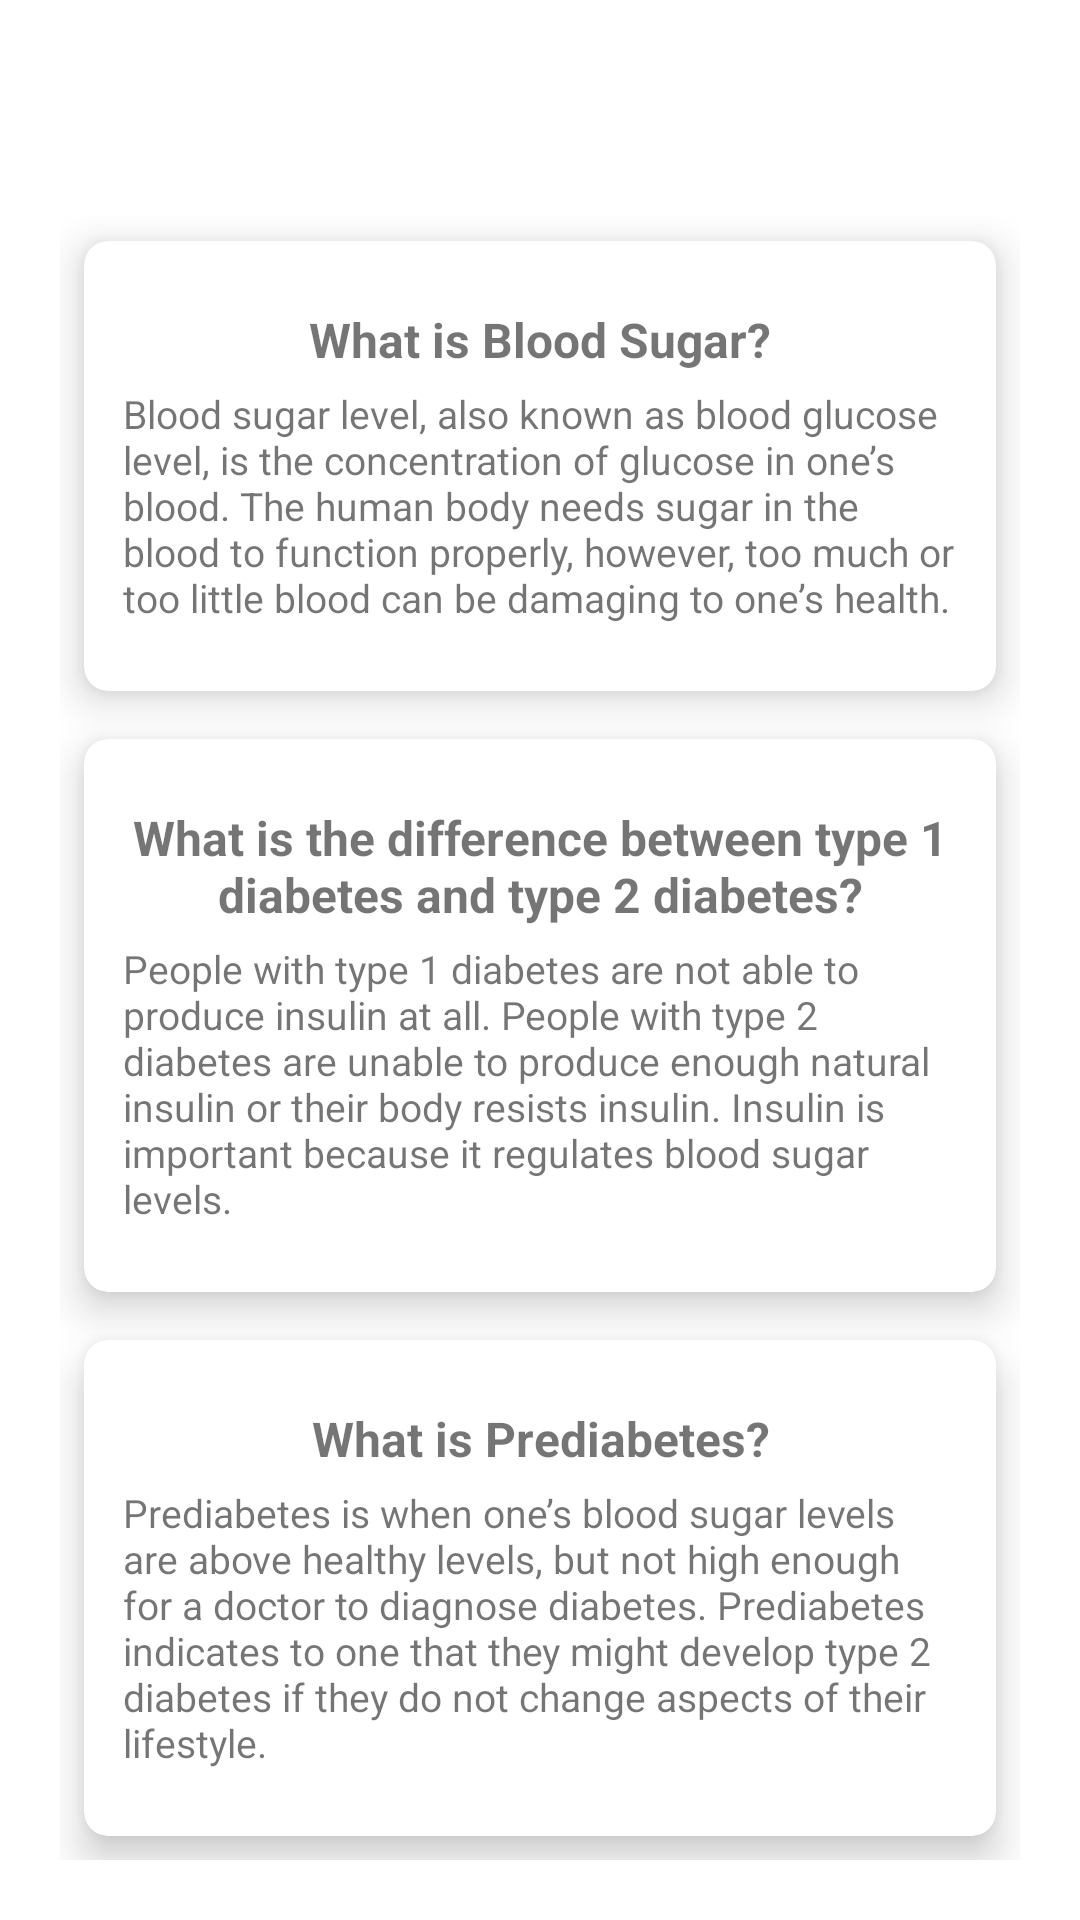

This screen was rendered from an Android layout file. Write that file and the resources it references.
<!-- AndroidManifest.xml: application theme Theme.blood_sugar_pro -->
<!-- res/layout/blood_sugar_faqs.xml -->
<?xml version="1.0" encoding="utf-8"?>
<RelativeLayout xmlns:android="http://schemas.android.com/apk/res/android"
    xmlns:app="http://schemas.android.com/apk/res-auto"
    xmlns:tools="http://schemas.android.com/tools"
    android:layout_width="match_parent"
    android:layout_height="match_parent"
    android:background="@drawable/background"
    tools:context=".GlucoseFAQs">

    <TextView
        android:id="@+id/title_view"
        android:layout_width="wrap_content"
        android:layout_height="wrap_content"
        android:layout_centerHorizontal="true"
        android:text="Blood Sugar FAQ's"
        android:textColor="#fff"
        android:textStyle="bold"
        android:textSize="30sp"
        android:layout_marginTop="12dp"
        />
    <GridLayout
        android:layout_width="match_parent"
        android:layout_height="match_parent"
        android:layout_below="@id/title_view"
        android:rowCount="5"
        android:columnCount="1"
        android:layout_margin="20dp"
        >

        <androidx.cardview.widget.CardView
            android:id="@+id/faq_card_1"
            android:layout_width="wrap_content"
            android:layout_height="wrap_content"
            android:layout_gravity="fill"
            android:layout_rowWeight="0.2"
            android:layout_columnWeight="1"
            android:layout_margin="8dp"
            app:cardCornerRadius="8dp"
            app:cardElevation="8dp"
            >
            <LinearLayout
                android:layout_width="wrap_content"
                android:layout_height="wrap_content"
                android:orientation="vertical"
                android:gravity="center"
                android:layout_margin="13dp"
                android:layout_gravity="center_vertical|center_horizontal">
                <TextView
                    android:layout_width="match_parent"
                    android:layout_height="wrap_content"
                    android:text="What is Blood Sugar?"

                    android:layout_gravity="center_horizontal"
                    android:textAlignment="center"
                    android:textSize="16sp"
                    android:textStyle="bold"
                    />
                <TextView
                    android:layout_width="wrap_content"
                    android:layout_height="wrap_content"
                    android:text="Blood sugar level, also known as blood glucose level, is the concentration of glucose in one’s blood. The human body needs sugar in the blood to function properly, however, too much or too little blood can be damaging to one’s health.
"
                    android:textStyle="normal"
                    android:layout_gravity="center_horizontal"
                    android:textSize="13sp"
                    android:layout_marginTop="5dp"/>

            </LinearLayout>

        </androidx.cardview.widget.CardView>
        <androidx.cardview.widget.CardView
            android:id="@+id/faq_card_2"
            android:layout_width="wrap_content"
            android:layout_height="wrap_content"
            android:layout_gravity="fill"
            android:layout_rowWeight="0.2"
            android:layout_columnWeight="1"
            android:layout_margin="8dp"
            app:cardCornerRadius="8dp"
            app:cardElevation="8dp"
            >
            <LinearLayout
                android:layout_width="wrap_content"
                android:layout_height="wrap_content"
                android:orientation="vertical"
                android:gravity="center"
                android:layout_margin="13dp"
                android:layout_gravity="center_vertical|center_horizontal">
                <TextView
                    android:layout_width="match_parent"
                    android:layout_height="wrap_content"
                    android:text="What is the difference between type 1 diabetes and type 2 diabetes?"

                    android:layout_gravity="center_horizontal"
                    android:textAlignment="center"
                    android:textSize="16sp"
                    android:textStyle="bold"
                    />
                <TextView
                    android:layout_width="wrap_content"
                    android:layout_height="wrap_content"
                    android:text="People with type 1 diabetes are not able to produce insulin at all. People with type 2 diabetes are unable to produce enough natural insulin or their body resists insulin. Insulin is important because it regulates blood sugar levels. "
                    android:textStyle="normal"
                    android:layout_gravity="center_horizontal"
                    android:textSize="13sp"
                    android:layout_marginTop="5dp"/>

            </LinearLayout>

        </androidx.cardview.widget.CardView>
        <androidx.cardview.widget.CardView
            android:id="@+id/faq_card_3"
            android:layout_width="wrap_content"
            android:layout_height="wrap_content"
            android:layout_gravity="fill"
            android:layout_rowWeight="0.2"
            android:layout_columnWeight="1"
            android:layout_margin="8dp"
            app:cardCornerRadius="8dp"
            app:cardElevation="8dp"
            >
            <LinearLayout
                android:layout_width="wrap_content"
                android:layout_height="wrap_content"
                android:orientation="vertical"
                android:gravity="center"
                android:layout_margin="13dp"
                android:layout_gravity="center_vertical|center_horizontal">
                <TextView
                    android:layout_width="match_parent"
                    android:layout_height="wrap_content"
                    android:text="What is Prediabetes?"

                    android:layout_gravity="center_horizontal"
                    android:textAlignment="center"
                    android:textSize="16sp"
                    android:textStyle="bold"
                    />
                <TextView
                    android:layout_width="wrap_content"
                    android:layout_height="wrap_content"
                    android:text="Prediabetes is when one’s blood sugar levels are above healthy levels, but not high enough for a doctor to diagnose diabetes. Prediabetes indicates to one that they might develop type 2 diabetes if they do not change aspects of their lifestyle."
                    android:textStyle="normal"
                    android:layout_gravity="center_horizontal"
                    android:textSize="13sp"
                    android:layout_marginTop="5dp"/>

            </LinearLayout>

        </androidx.cardview.widget.CardView>










    </GridLayout>



</RelativeLayout>
<!-- resources referenced by this layout -->
<resources>
  <style name="Theme.blood_sugar_pro" parent="Theme.MaterialComponents.DayNight.DarkActionBar">
          
          <item name="colorPrimary">@color/main_color</item>
          <item name="colorPrimaryVariant">@color/main_color</item>
          <item name="colorOnPrimary">@color/white</item>
          
          <item name="colorSecondary">@color/teal_200</item>
          <item name="colorSecondaryVariant">@color/teal_700</item>
          <item name="colorOnSecondary">@color/black</item>
          
          <item name="android:statusBarColor" tools:targetApi="l">?attr/colorPrimaryVariant</item>
          
      </style>
  <color name="main_color">#1fb597</color>
  <color name="white">#FFFFFFFF</color>
  <color name="teal_200">#FF03DAC5</color>
  <color name="teal_700">#FF018786</color>
  <color name="black">#FF000000</color>
</resources>
